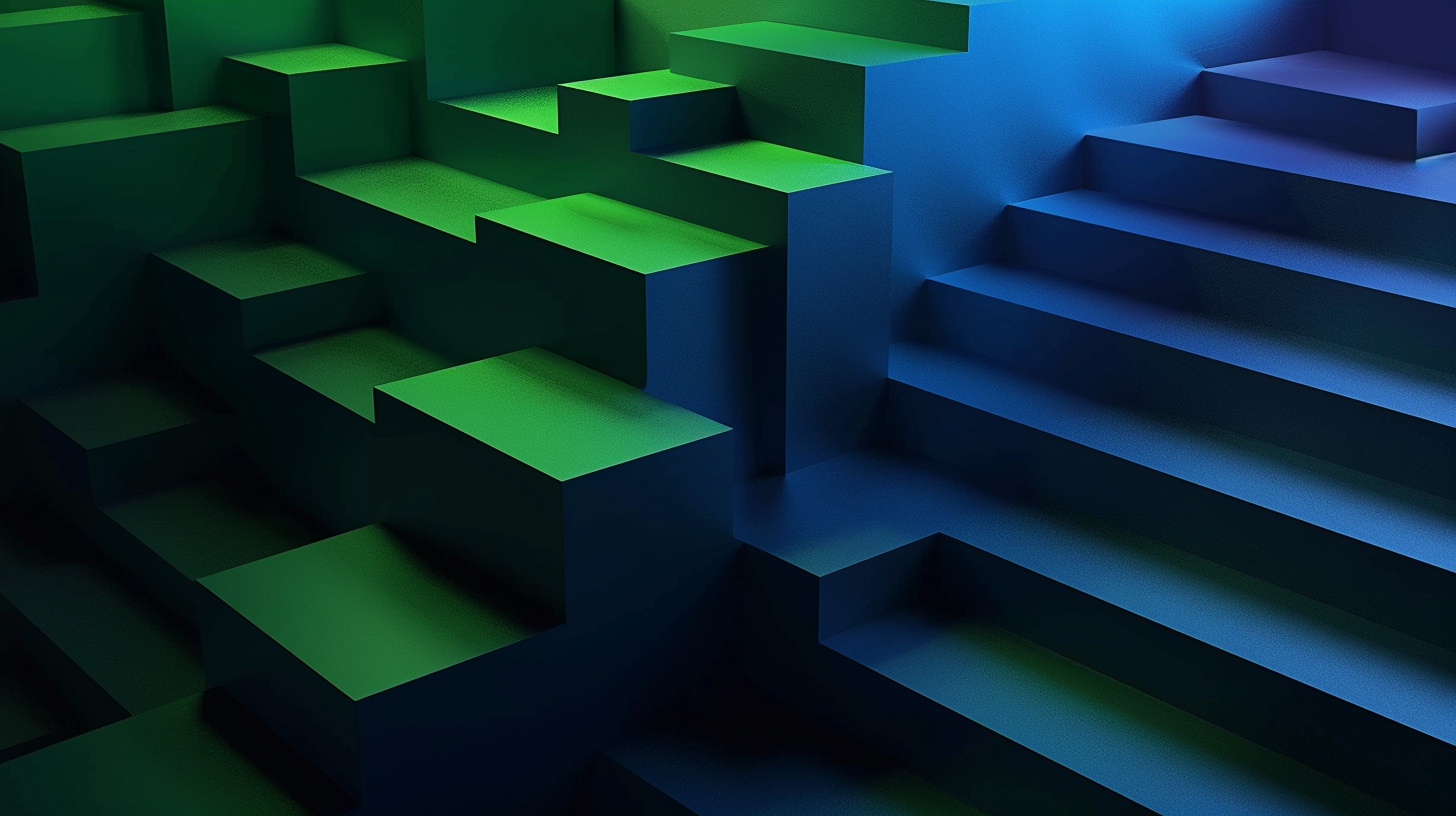
Generation parameters embedded in this image by Midjourney (PNG 'Description' text chunk):
abstract upward growing geometric structures, gradient from deep blue to vibrant green, minimalist 3D design, professional business concept, dark background, dynamic composition, no text --ar 16:9 --v 6 Job ID: 3b66d6db-fd82-4b92-8ead-5258ecb148c5